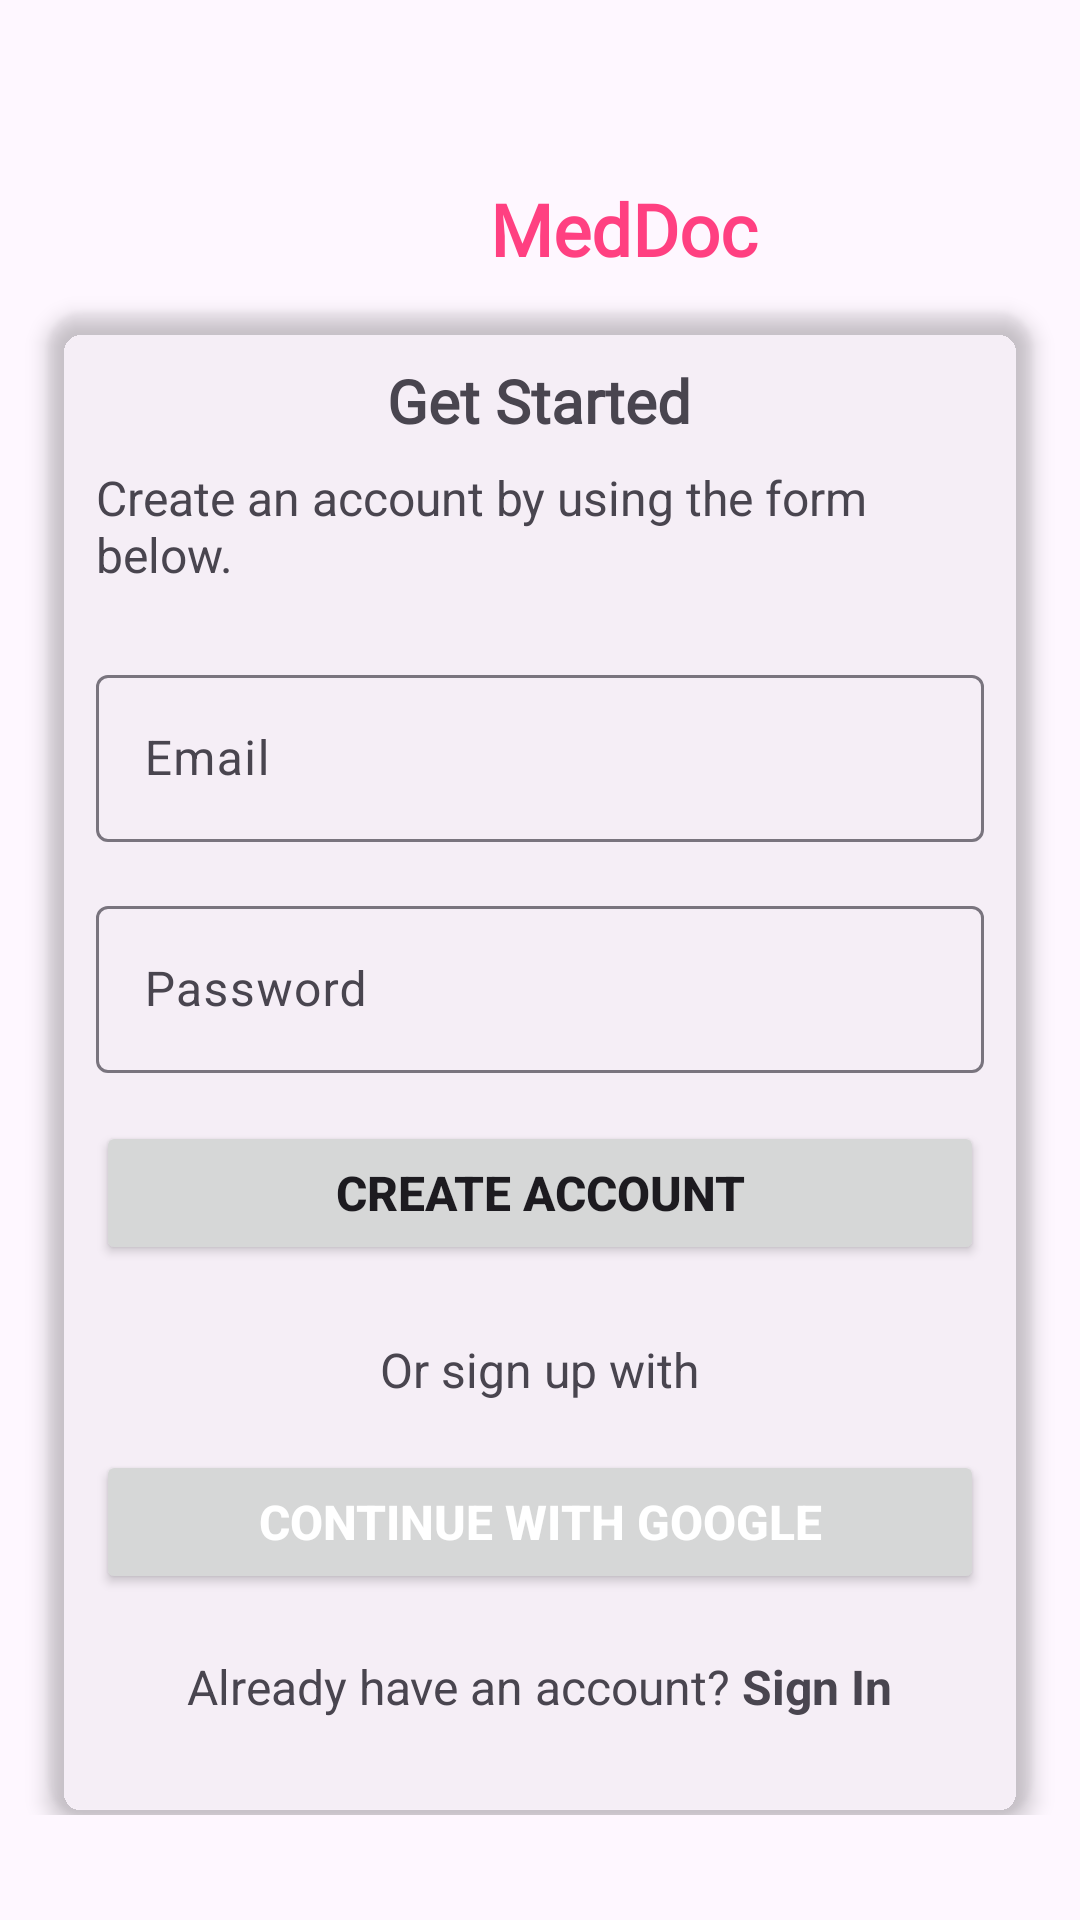

Write the Android layout XML for this screen, with the resource values it uses.
<!-- AndroidManifest.xml: application theme Theme.MedDoc -->
<!-- res/layout/activity_main.xml -->
<?xml version="1.0" encoding="utf-8"?>
<androidx.constraintlayout.widget.ConstraintLayout
    xmlns:android="http://schemas.android.com/apk/res/android"
    xmlns:app="http://schemas.android.com/apk/res-auto"
    xmlns:tools="http://schemas.android.com/tools"
    android:id="@+id/main"
    android:layout_width="match_parent"
    android:layout_height="match_parent"
    tools:context=".MainActivity">

    <ScrollView
        android:layout_width="0dp"
        android:layout_height="0dp"
        app:layout_constraintTop_toTopOf="parent"
        app:layout_constraintBottom_toBottomOf="parent"
        app:layout_constraintStart_toStartOf="parent"
        app:layout_constraintEnd_toEndOf="parent">

        <androidx.constraintlayout.widget.ConstraintLayout
            android:layout_width="match_parent"
            android:layout_height="wrap_content">

            
            <LinearLayout
                android:id="@+id/logoLayout"
                android:layout_width="wrap_content"
                android:layout_height="wrap_content"
                android:layout_gravity="center_horizontal"
                android:layout_marginTop="60dp"
                android:contentDescription="@string/logoLayout"
                android:orientation="horizontal"
                app:layout_constraintEnd_toEndOf="parent"
                app:layout_constraintStart_toStartOf="parent"
                app:layout_constraintTop_toTopOf="parent"
                tools:ignore="UseCompoundDrawables">

                <ImageView
                    android:id="@+id/logoImageView"
                    android:layout_width="44dp"
                    android:layout_height="44dp"
                    android:contentDescription="@string/logoImageView"
                    android:src="@drawable/ic_launcher_foreground"
                    app:tint="@color/info"
                    tools:ignore="ImageContrastCheck" />

                <TextView
                    android:id="@+id/titleTextView"
                    android:layout_width="wrap_content"
                    android:layout_height="match_parent"
                    android:layout_marginStart="12dp"
                    android:fontFamily="@font/inter"
                    android:text="@string/app_name"
                    android:textColor="@color/info"
                    android:textSize="24sp"
                    android:textStyle="bold" />

            </LinearLayout>

            
            <androidx.cardview.widget.CardView
                android:id="@+id/formCardView"
                android:layout_width="0dp"
                android:layout_height="wrap_content"
                android:layout_marginStart="16dp"
                android:layout_marginEnd="16dp"
                app:cardBackgroundColor="@color/secondaryBackground"
                app:cardCornerRadius="12dp"
                app:cardElevation="4dp"
                app:layout_constraintTop_toBottomOf="@id/logoLayout"
                app:layout_constraintStart_toStartOf="parent"
                app:layout_constraintEnd_toEndOf="parent">

                <LinearLayout
                    android:id="@+id/linearLayout"
                    android:layout_width="match_parent"
                    android:layout_height="wrap_content"
                    android:orientation="vertical"
                    android:padding="16dp">

                    <TextView
                        android:id="@+id/getStartedTextView"
                        android:layout_width="wrap_content"
                        android:layout_height="wrap_content"
                        android:layout_gravity="center_horizontal"
                        android:layout_marginBottom="8dp"
                        android:fontFamily="@font/inter"
                        android:text="@string/get_started"
                        android:textSize="20sp"
                        android:textStyle="bold" />

                    <TextView
                        android:id="@+id/descriptionTextView"
                        android:layout_width="wrap_content"
                        android:layout_height="wrap_content"
                        android:layout_marginBottom="24dp"
                        android:text="@string/create_an_account_by_using_the_form_below"
                        android:textSize="16sp" />

                    
                    <com.google.android.material.textfield.TextInputLayout
                        android:layout_width="match_parent"
                        android:layout_height="wrap_content"
                        android:layout_marginBottom="16dp"
                        android:hint="@string/email">

                        <com.google.android.material.textfield.TextInputEditText
                            android:id="@+id/emailEditText"
                            android:layout_width="match_parent"
                            android:layout_height="wrap_content"
                            android:inputType="textEmailAddress"
                            android:textColorHint="#546E7A"
                            tools:ignore="TextContrastCheck,VisualLintTextFieldSize" />

                    </com.google.android.material.textfield.TextInputLayout>

                    
                    <com.google.android.material.textfield.TextInputLayout
                        android:layout_width="match_parent"
                        android:layout_height="wrap_content"
                        android:layout_marginBottom="16dp"
                        android:hint="@string/password">

                        <com.google.android.material.textfield.TextInputEditText
                            android:id="@+id/passwordEditText"
                            android:layout_width="match_parent"
                            android:layout_height="wrap_content"
                            android:inputType="textPassword"
                            android:textColorHint="#546E7A"
                            tools:ignore="VisualLintTextFieldSize,TextContrastCheck" />

                    </com.google.android.material.textfield.TextInputLayout>

                    
                    <Button
                        android:id="@+id/createAccountButton"
                        android:layout_width="match_parent"
                        android:layout_height="wrap_content"
                        android:elevation="3dp"
                        android:onClick="createAccount"
                        android:paddingVertical="12dp"
                        android:text="@string/create_account"
                        android:textSize="16sp"
                        android:textStyle="bold"
                        tools:ignore="VisualLintButtonSize" />

                    
                    <TextView
                        android:layout_width="wrap_content"
                        android:layout_height="wrap_content"
                        android:layout_gravity="center_horizontal"
                        android:layout_marginTop="24dp"
                        android:layout_marginBottom="16dp"
                        android:text="@string/or_sign_up_with"
                        android:textSize="16sp" />

                    
                    <Button
                        android:id="@+id/googleSignInButton"
                        android:layout_width="match_parent"
                        android:layout_height="wrap_content"
                        android:elevation="0dp"
                        android:paddingVertical="12dp"
                        android:text="@string/continue_with_google"
                        android:textColor="@android:color/white"
                        android:textSize="16sp"
                        android:textStyle="bold"
                        tools:ignore="VisualLintButtonSize" />

                    

                    <LinearLayout
                        android:layout_width="wrap_content"
                        android:layout_height="wrap_content"
                        android:layout_gravity="center_horizontal"
                        android:layout_marginTop="20dp"
                        android:orientation="horizontal">

                        <TextView
                            android:layout_width="wrap_content"
                            android:layout_height="wrap_content"
                            android:layout_gravity="center_horizontal"
                            android:layout_marginTop="16dp"
                            android:text="@string/already_have_an_account"
                            android:textSize="16sp" />

                        <TextView
                            android:id="@+id/signInTextView"
                            android:layout_width="wrap_content"
                            android:layout_height="wrap_content"
                            android:layout_gravity="center_horizontal"
                            android:layout_marginStart="4dp"
                            android:layout_marginTop="8dp"
                            android:text="@string/sign_in"
                            android:textSize="16sp"
                            android:textStyle="bold" />
                    </LinearLayout>

                </LinearLayout>
            </androidx.cardview.widget.CardView>
        </androidx.constraintlayout.widget.ConstraintLayout>
    </ScrollView>
</androidx.constraintlayout.widget.ConstraintLayout>
<!-- resources referenced by this layout -->
<resources>
  <color name="secondaryBackground" />
  <string name="already_have_an_account">Already have an account?</string>
  <string name="app_name">MedDoc</string>
  <string name="continue_with_google">Continue with Google</string>
  <string name="create_account">Create Account</string>
  <string name="create_an_account_by_using_the_form_below">Create an account by using the form below.</string>
  <string name="email">Email</string>
  <string name="get_started">Get Started</string>
  <string name="logoImageView">App logo</string>
  <string name="logoLayout">Logo Layout</string>
  <string name="or_sign_up_with">Or sign up with</string>
  <string name="password">Password</string>
  <string name="sign_in">Sign In</string>
  <style name="Theme.MedDoc" parent="Base.Theme.MedDoc" />
  <style name="Base.Theme.MedDoc" parent="Theme.Material3.DayNight.NoActionBar">
          
          
      </style>
</resources>
